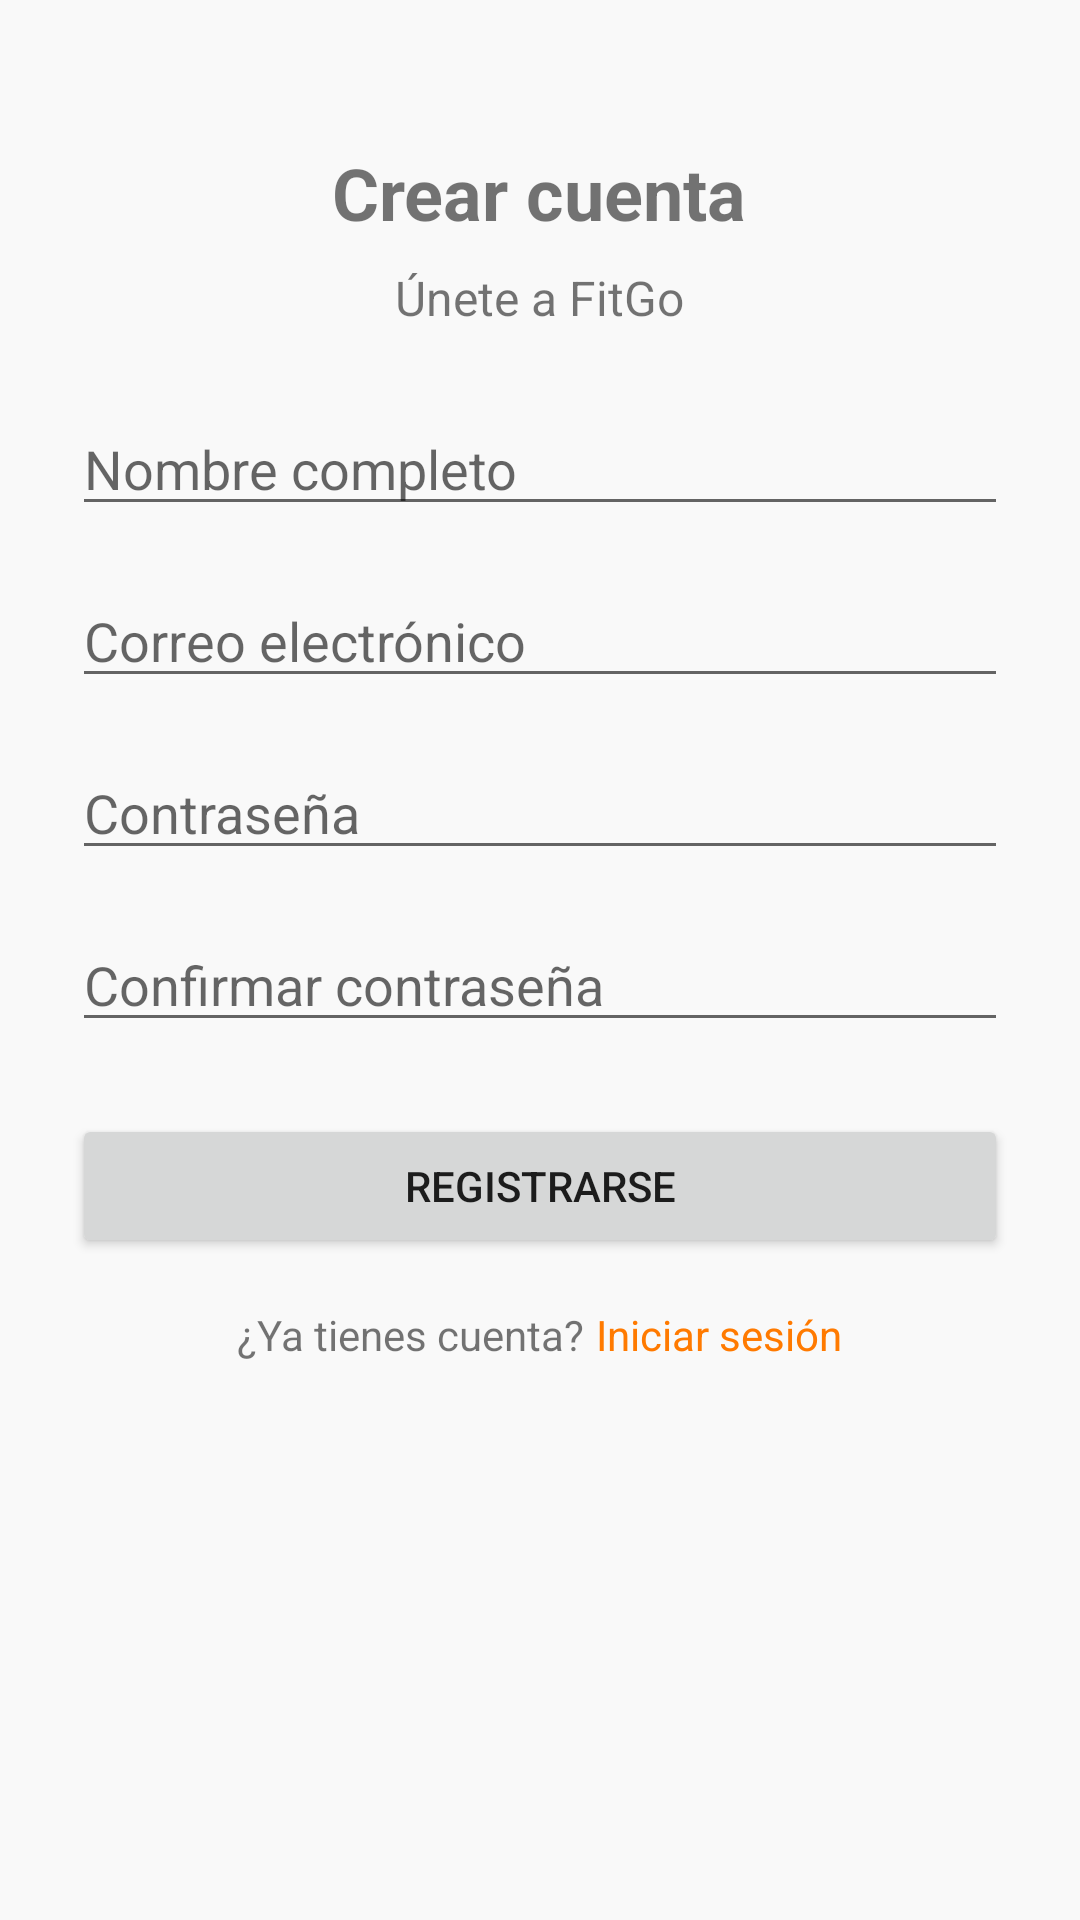

Layout XML and referenced resources for this Android screen:
<!-- AndroidManifest.xml: application theme Theme.FitGo -->
<!-- res/layout/activity_register.xml -->
<?xml version="1.0" encoding="utf-8"?>
<ScrollView xmlns:android="http://schemas.android.com/apk/res/android"
    android:layout_width="match_parent"
    android:layout_height="match_parent"
    android:padding="24dp"
    android:fillViewport="true">

    <LinearLayout
        android:layout_width="match_parent"
        android:layout_height="match_parent"
        android:orientation="vertical"
        android:gravity="center_horizontal">

        
        <ImageView
            android:id="@+id/ivLogo"
            android:layout_width="200dp"
            android:layout_height="wrap_content"
            android:adjustViewBounds="true"
            android:scaleType="centerInside"
            android:contentDescription="@string/logo_desc"
            android:src="@drawable/logo"
            android:layout_marginBottom="24dp"/>

        
        <TextView
            android:id="@+id/tvRegisterTitle"
            android:layout_width="wrap_content"
            android:layout_height="wrap_content"
            android:text="@string/register_title"
            android:textSize="24sp"
            android:textStyle="bold"/>

        
        <TextView
            android:id="@+id/tvRegisterSubtitle"
            android:layout_width="wrap_content"
            android:layout_height="wrap_content"
            android:text="@string/register_subtitle"
            android:textSize="16sp"
            android:layout_marginTop="8dp"/>

        
        <EditText
            android:id="@+id/edtName"
            android:layout_width="match_parent"
            android:layout_height="wrap_content"
            android:hint="@string/name_hint"
            android:inputType="textPersonName"
            android:layout_marginTop="24dp"/>

        
        <EditText
            android:id="@+id/edtEmailReg"
            android:layout_width="match_parent"
            android:layout_height="wrap_content"
            android:hint="@string/email_hint"
            android:inputType="textEmailAddress"
            android:layout_marginTop="16dp"/>

        
        <EditText
            android:id="@+id/edtPasswordReg"
            android:layout_width="match_parent"
            android:layout_height="wrap_content"
            android:hint="@string/password_hint"
            android:inputType="textPassword"
            android:layout_marginTop="16dp"/>

        
        <EditText
            android:id="@+id/edtConfirmPassword"
            android:layout_width="match_parent"
            android:layout_height="wrap_content"
            android:hint="@string/confirm_password_hint"
            android:inputType="textPassword"
            android:layout_marginTop="16dp"/>

        
        <Button
            android:id="@+id/btnRegister"
            android:layout_width="match_parent"
            android:layout_height="wrap_content"
            android:text="@string/register_button"
            android:layout_marginTop="24dp"/>

        
        <LinearLayout
            android:layout_width="wrap_content"
            android:layout_height="wrap_content"
            android:orientation="horizontal"
            android:layout_marginTop="16dp">

            <TextView
                android:text="@string/already_have_account"
                android:layout_width="wrap_content"
                android:layout_height="wrap_content"/>

            <TextView
                android:id="@+id/tvGoToLogin"
                android:text="@string/login"
                android:layout_width="wrap_content"
                android:layout_height="wrap_content"
                android:textColor="?attr/colorPrimary"
                android:clickable="true"
                android:layout_marginStart="4dp"/>
        </LinearLayout>

    </LinearLayout>
</ScrollView>
<!-- resources referenced by this layout -->
<resources>
  <string name="already_have_account">¿Ya tienes cuenta?</string>
  <string name="confirm_password_hint">Confirmar contraseña</string>
  <string name="email_hint">Correo electrónico</string>
  <string name="login">Iniciar sesión</string>
  <string name="logo_desc">Logo de FitGo</string>
  <string name="name_hint">Nombre completo</string>
  <string name="password_hint">Contraseña</string>
  <string name="register_button">Registrarse</string>
  <string name="register_subtitle">Únete a FitGo</string>
  <string name="register_title">Crear cuenta</string>
  <style name="Theme.FitGo" parent="Theme.MaterialComponents.DayNight.NoActionBar">
          
          <item name="colorPrimary">@color/primary</item>
          <item name="colorOnPrimary">@color/onPrimary</item>
          <item name="colorPrimaryVariant">@color/primaryVariant</item>
  
          
          <item name="colorSecondary">@color/secondary</item>
          <item name="colorOnSecondary">@color/onSecondary</item>
  
          
          <item name="android:colorBackground">@color/background</item>
          <item name="colorSurface">@color/surface</item>
          <item name="colorOnSurface">@color/onSurface</item>
  
          
          <item name="android:statusBarColor">@color/primaryVariant</item>
          <item name="android:navigationBarColor">@color/surface</item>
      </style>
  <color name="primary">#FF7A00</color>
  <color name="onPrimary">#FFFFFF</color>
  <color name="primaryVariant">#A34DD0</color>
  <color name="secondary">#0043B5</color>
  <color name="onSecondary">#FFFFFF</color>
  <color name="background">#F9F9F9</color>
  <color name="surface">#FFFFFF</color>
  <color name="onSurface">#1A1A1A</color>
</resources>
